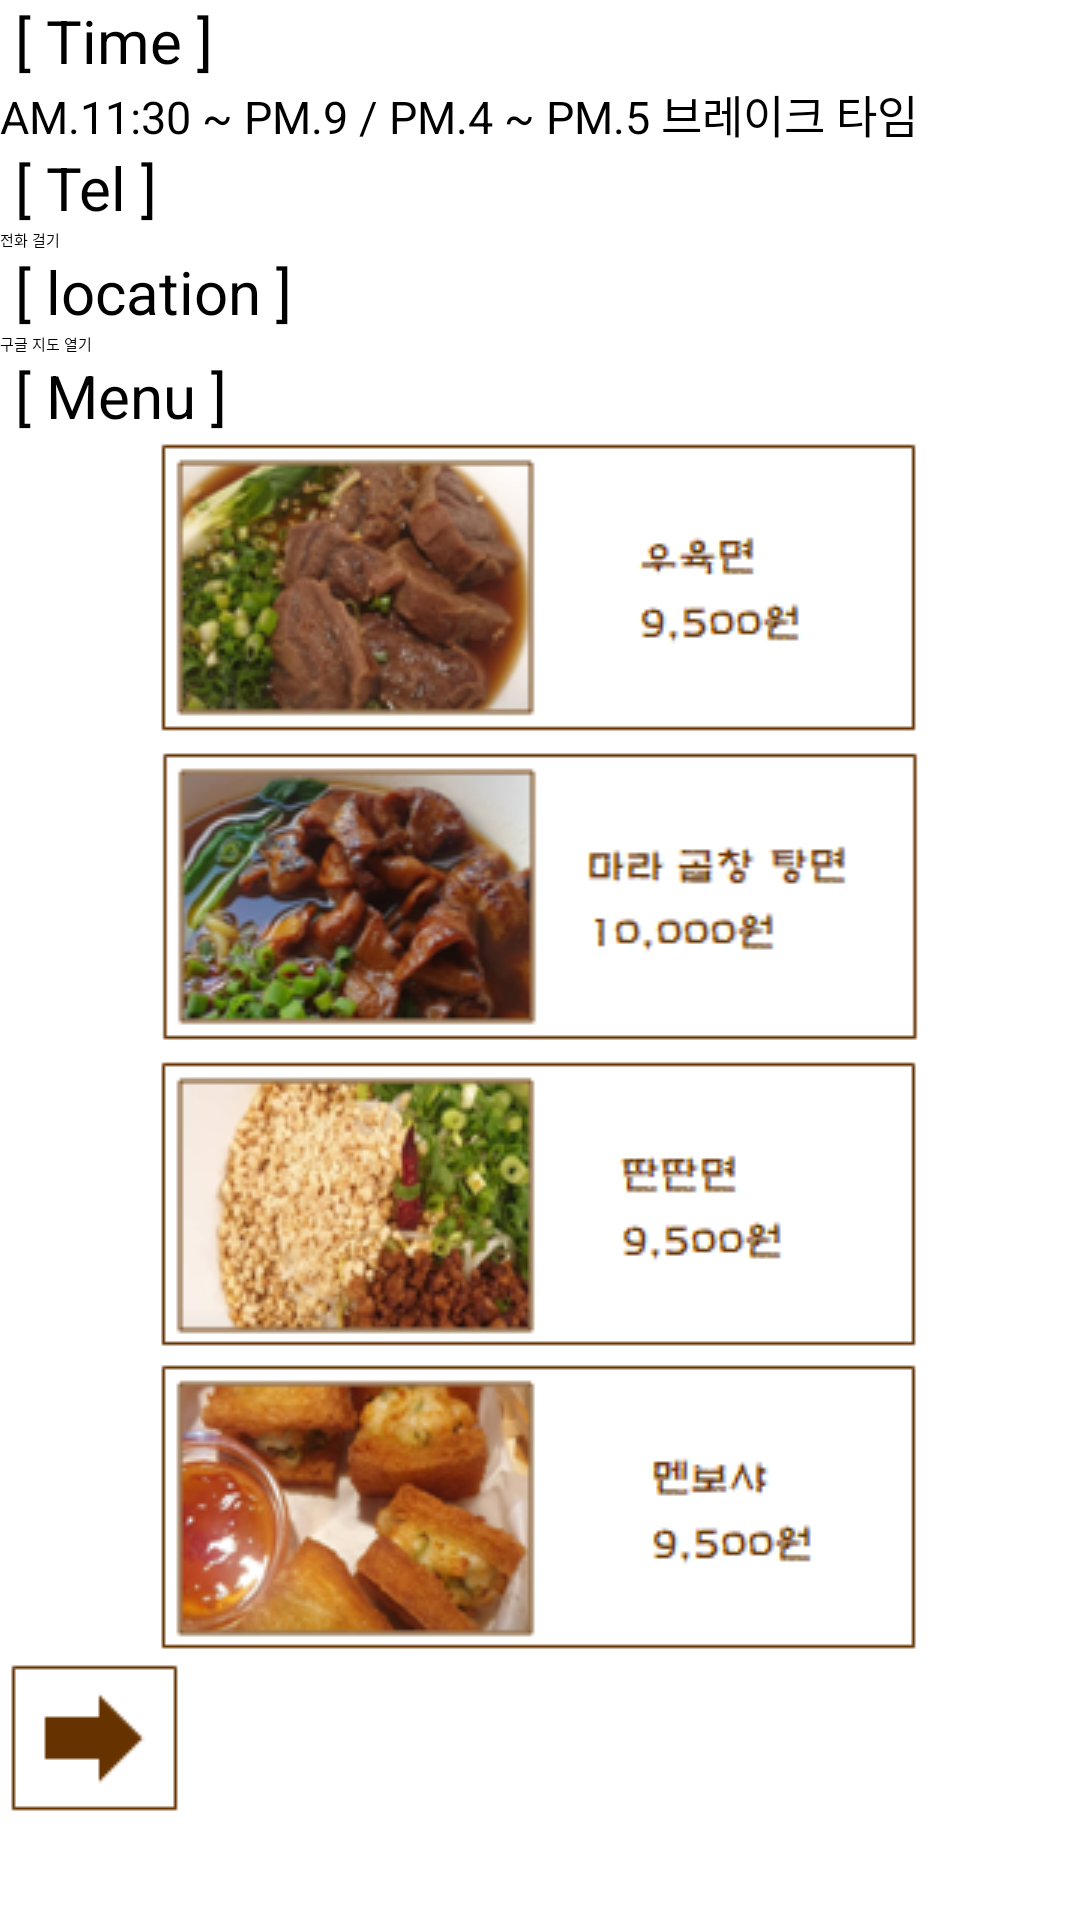

Produce the Android XML layout that renders to this screen, including the resource entries it uses.
<!-- AndroidManifest.xml: application theme Theme.ReservationApp -->
<!-- res/layout/chinese4.xml -->
<?xml version="1.0" encoding="utf-8"?>
<LinearLayout xmlns:android="http://schemas.android.com/apk/res/android"
    android:layout_width="match_parent"
    android:layout_height="match_parent"
    android:layout_gravity="center"
    android:orientation="vertical">

    <TextView
        android:layout_width="match_parent"
        android:layout_height="wrap_content"
        android:text=" [ Time ] "
        android:textColor="#000000"
        android:textSize="20dp"> </TextView>

    <TextView
        android:layout_width="match_parent"
        android:layout_height="wrap_content"
        android:text="AM.11:30 ~ PM.9 / PM.4 ~ PM.5 브레이크 타임"
        android:textColor="#000000"
        android:textSize="15dp"> </TextView>

    <TextView
        android:layout_width="match_parent"
        android:layout_height="wrap_content"
        android:text=" [ Tel ] "
        android:textColor="#000000"
        android:textSize="20dp"> </TextView>

    <Button
        android:layout_width="match_parent"
        android:layout_height="wrap_content"
        android:id="@+id/btnDial"
        android:text="전화 걸기"> </Button>

    <TextView
        android:layout_width="match_parent"
        android:layout_height="wrap_content"
        android:text=" [ location ] "
        android:textColor="#000000"
        android:textSize="20dp"> </TextView>

    <Button
        android:layout_width="match_parent"
        android:layout_height="wrap_content"
        android:id="@+id/btnGoogle"
        android:text="구글 지도 열기"> </Button>

    <TextView
        android:layout_width="match_parent"
        android:layout_height="wrap_content"
        android:text=" [ Menu ] "
        android:textColor="#000000"
        android:textSize="20dp"> </TextView>

    <ImageView
        android:layout_width="match_parent"
        android:layout_height="wrap_content"
        android:src="@drawable/chinese41"> </ImageView>

    <ImageView
        android:layout_width="match_parent"
        android:layout_height="wrap_content"
        android:src="@drawable/chinese42"> </ImageView>

    <ImageView
        android:layout_width="match_parent"
        android:layout_height="wrap_content"
        android:src="@drawable/chinese43"> </ImageView>

    <ImageView
        android:layout_width="match_parent"
        android:layout_height="wrap_content"
        android:src="@drawable/chinese44"> </ImageView>

    <ImageButton
        android:id="@+id/btn1"
        android:layout_width="wrap_content"
        android:layout_height="wrap_content"
        android:src="@drawable/reservation"
        android:background="@color/white"> </ImageButton>

</LinearLayout>
<!-- resources referenced by this layout -->
<resources>
  <!-- drawable chinese41: png bitmap (drawable, 32395 bytes) -->
  <!-- drawable chinese42: png bitmap (drawable, 32384 bytes) -->
  <!-- drawable chinese43: png bitmap (drawable, 31634 bytes) -->
  <!-- drawable chinese44: png bitmap (drawable, 33336 bytes) -->
  <!-- drawable reservation: png bitmap (drawable, 460 bytes) -->
  <!-- not gathered from this repository: default colours our renderer supplied (Android Studio template values) -->
  <color name="white">#FFFFFFFF</color>
</resources>
